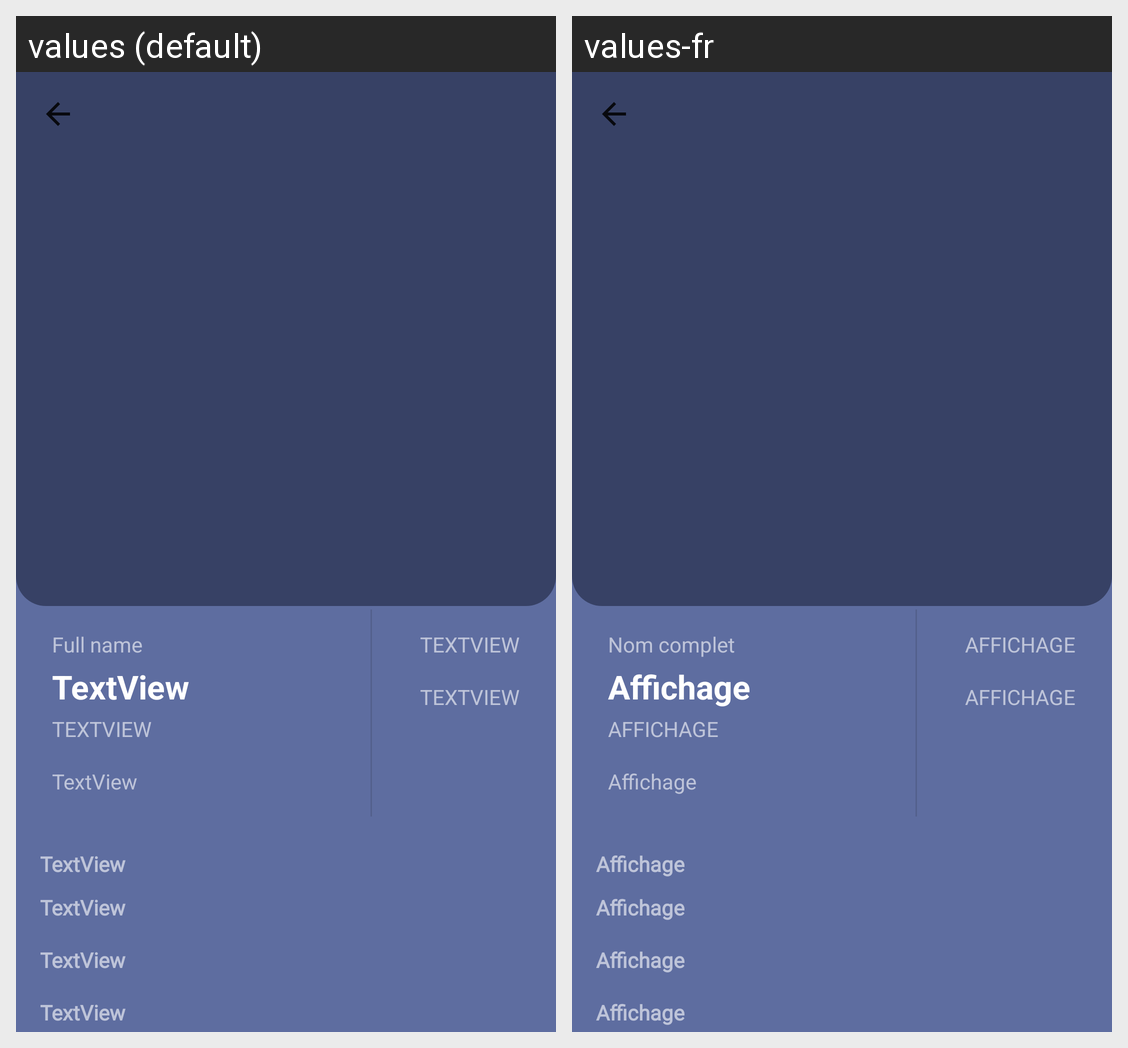

Translations of the strings shown on this Android screen, per locale in the grid:
Android screen res/layout/activity_detail.xml rendered under 2 locales, left to right: values (default), values-fr. Device: Nexus 5 (rendered at 1080×1920; each locale shown at half size, 540×960, under a caption strip naming it); theme AppTheme.
Strings drawn on this screen, with the default value and each locale's value (text and hints the layout hard-codes, and strings that could not be matched under every locale, appear in the picture but are not listed):

full_name
  values: Full name
  values-fr: Nom complet

value1
  values: TextView
  values-fr: Affichage
